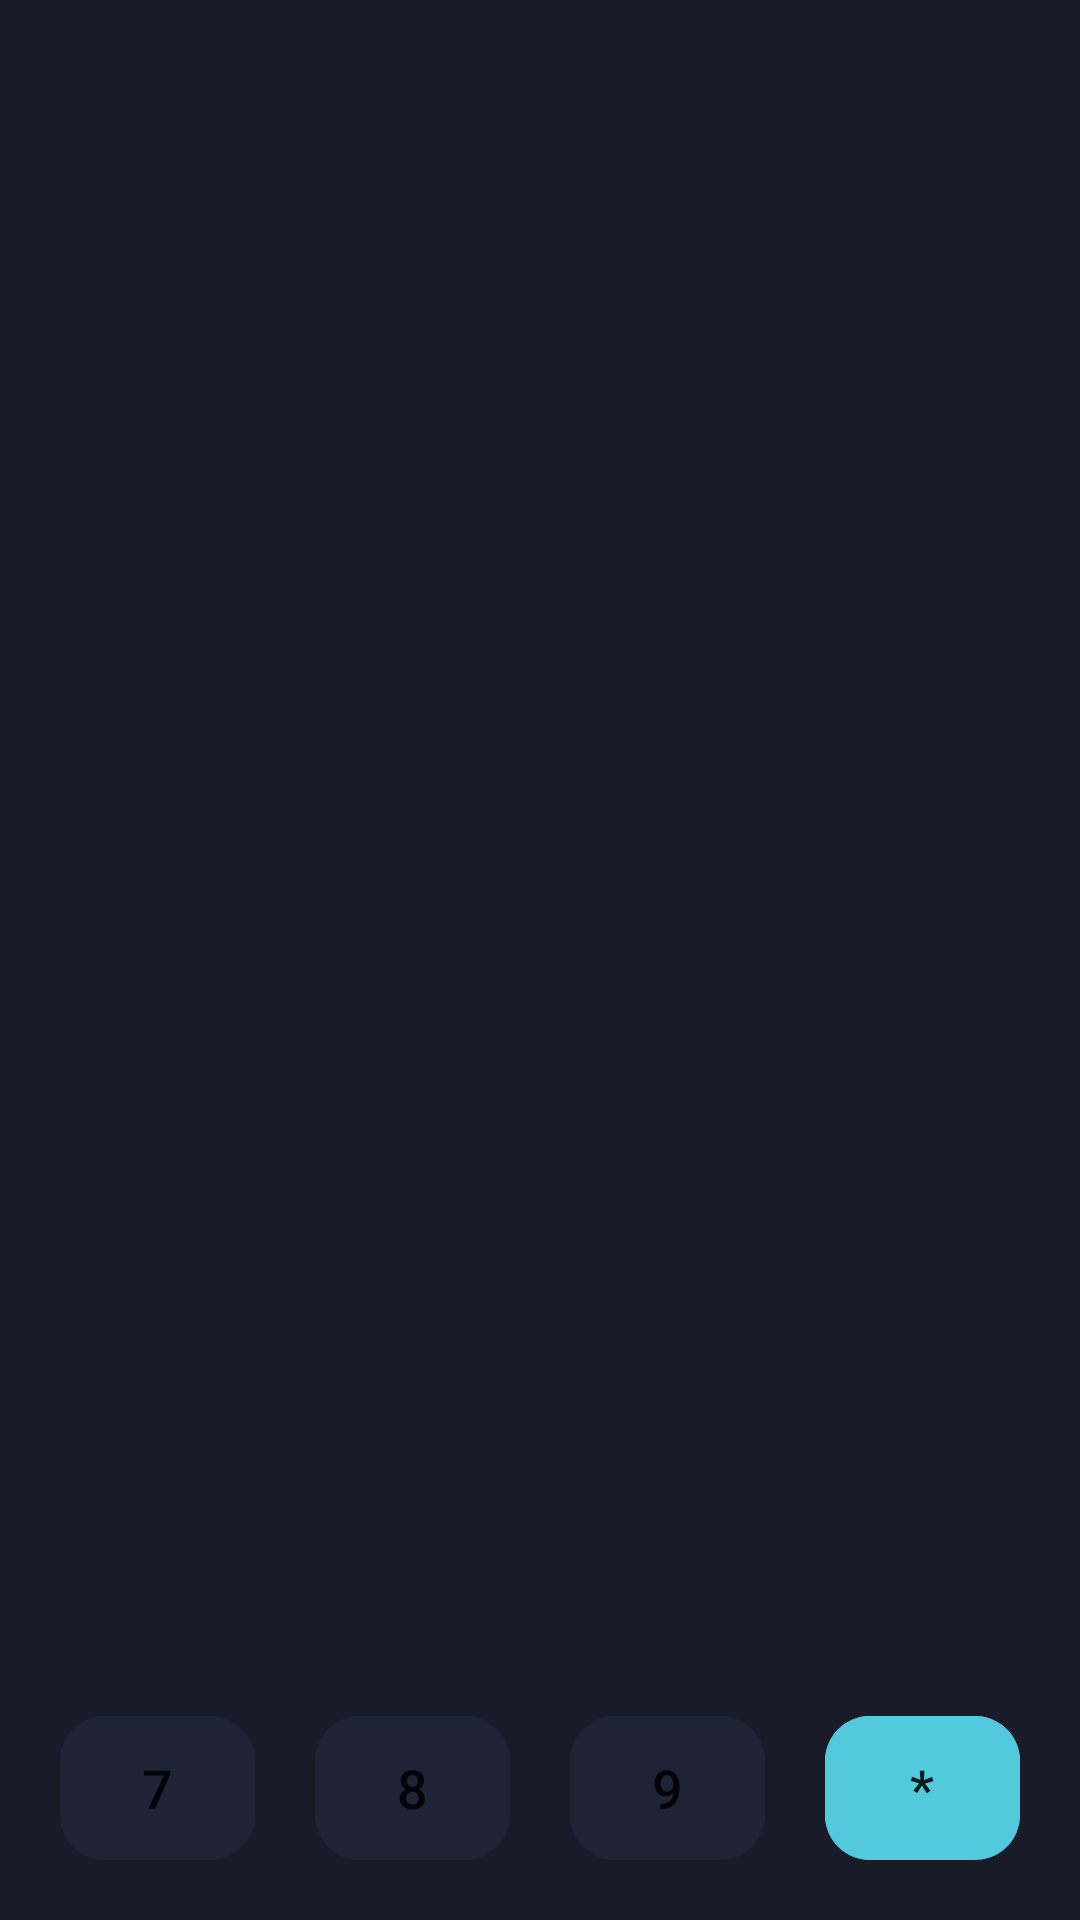

Write the Android layout XML for this screen, with the resource values it uses.
<!-- AndroidManifest.xml: application theme Fullscreen -->
<!-- res/layout/activity_main.xml -->
<?xml version="1.0" encoding="utf-8"?>

<androidx.constraintlayout.widget.ConstraintLayout xmlns:android="http://schemas.android.com/apk/res/android"
    xmlns:app="http://schemas.android.com/apk/res-auto"
    xmlns:tools="http://schemas.android.com/tools"
    android:layout_width="match_parent"
    android:layout_height="match_parent"
    android:background="@color/bg_calc_black"
    tools:context=".MainActivity">

    <LinearLayout
        android:layout_width="match_parent"
        android:layout_height="wrap_content"
        android:layout_margin="10dp"
        android:orientation="horizontal"
        app:layout_constraintBottom_toBottomOf="parent">

        <Button
            android:id="@+id/btnSeven"
            android:layout_width="0dp"
            android:layout_height="match_parent"
            android:layout_margin="10dp"
            android:layout_weight="1"
            android:background="@drawable/bg_button_round"
            android:text="7"
            app:backgroundTint="@color/bg_btn_black"
            android:textSize="18sp"/>

        <Button
            android:id="@+id/btnEight"
            android:layout_width="0dp"
            android:layout_height="match_parent"
            android:layout_margin="10dp"
            android:layout_weight="1"
            android:background="@drawable/bg_button_round"
            android:text="8"
            app:backgroundTint="@color/bg_btn_black"
            android:textSize="18sp"/>

        <Button
            android:id="@+id/btnNine"
            android:layout_width="0dp"
            android:layout_height="match_parent"
            android:layout_margin="10dp"
            android:layout_weight="1"
            android:background="@drawable/bg_button_round"
            android:text="9"
            app:backgroundTint="@color/bg_btn_black"
            android:textSize="18sp"/>

        <Button
            android:id="@+id/btnMul"
            android:layout_width="0dp"
            android:layout_height="match_parent"
            android:layout_margin="10dp"
            android:layout_weight="1"
            android:background="@drawable/bg_button_round"
            android:text="*"
            app:backgroundTint="@color/bg_btn_blue"
            android:textSize="18sp"/>

    </LinearLayout>

    <LinearLayout
        android:layout_width="match_parent"
        android:layout_height="wrap_content"
        android:layout_margin="10dp"
        android:orientation="horizontal"
        app:layout_constraintBottom_toBottomOf="parent">

        <Button
            android:id="@+id/btnSeven"
            android:layout_width="0dp"
            android:layout_height="match_parent"
            android:layout_margin="10dp"
            android:layout_weight="1"
            android:background="@drawable/bg_button_round"
            android:text="7"
            app:backgroundTint="@color/bg_btn_black"
            android:textSize="18sp"/>

        <Button
            android:id="@+id/btnEight"
            android:layout_width="0dp"
            android:layout_height="match_parent"
            android:layout_margin="10dp"
            android:layout_weight="1"
            android:background="@drawable/bg_button_round"
            android:text="8"
            app:backgroundTint="@color/bg_btn_black"
            android:textSize="18sp"/>

        <Button
            android:id="@+id/btnNine"
            android:layout_width="0dp"
            android:layout_height="match_parent"
            android:layout_margin="10dp"
            android:layout_weight="1"
            android:background="@drawable/bg_button_round"
            android:text="9"
            app:backgroundTint="@color/bg_btn_black"
            android:textSize="18sp"/>

        <Button
            android:id="@+id/btnMul"
            android:layout_width="0dp"
            android:layout_height="match_parent"
            android:layout_margin="10dp"
            android:layout_weight="1"
            android:background="@drawable/bg_button_round"
            android:text="*"
            app:backgroundTint="@color/bg_btn_blue"
            android:textSize="18sp"/>

    </LinearLayout>
</androidx.constraintlayout.widget.ConstraintLayout>
<!-- resources referenced by this layout -->
<resources>
  <color name="bg_btn_black">#1E2435</color>
  <color name="bg_btn_blue">#52C9DC</color>
  <color name="bg_calc_black">#1A1B28</color>
  <!-- drawable bg_button_round (drawable) -->
  <?xml version="1.0" encoding="utf-8"?>
  
  <shape xmlns:android="http://schemas.android.com/apk/res/android">
      <corners android:radius="15dp" />
  
  
  </shape>
  <style name="Fullscreen" parent="Theme.MaterialComponents.DayNight.NoActionBar">
          
          <item name="colorPrimary">@color/purple_500</item>
          <item name="colorPrimaryVariant">@color/purple_700</item>
          <item name="colorOnPrimary">@color/white</item>
          
          <item name="colorSecondary">@color/teal_200</item>
          <item name="colorSecondaryVariant">@color/teal_700</item>
          <item name="colorOnSecondary">@color/black</item>
          
          <item name="android:statusBarColor" tools:targetApi="l">?attr/colorPrimaryVariant</item>
          
      </style>
  <color name="purple_500">#FF6200EE</color>
  <color name="purple_700">#FF3700B3</color>
  <color name="white">#FFFFFFFF</color>
  <color name="teal_200">#FF03DAC5</color>
  <color name="teal_700">#FF018786</color>
  <color name="black">#FF000000</color>
</resources>
